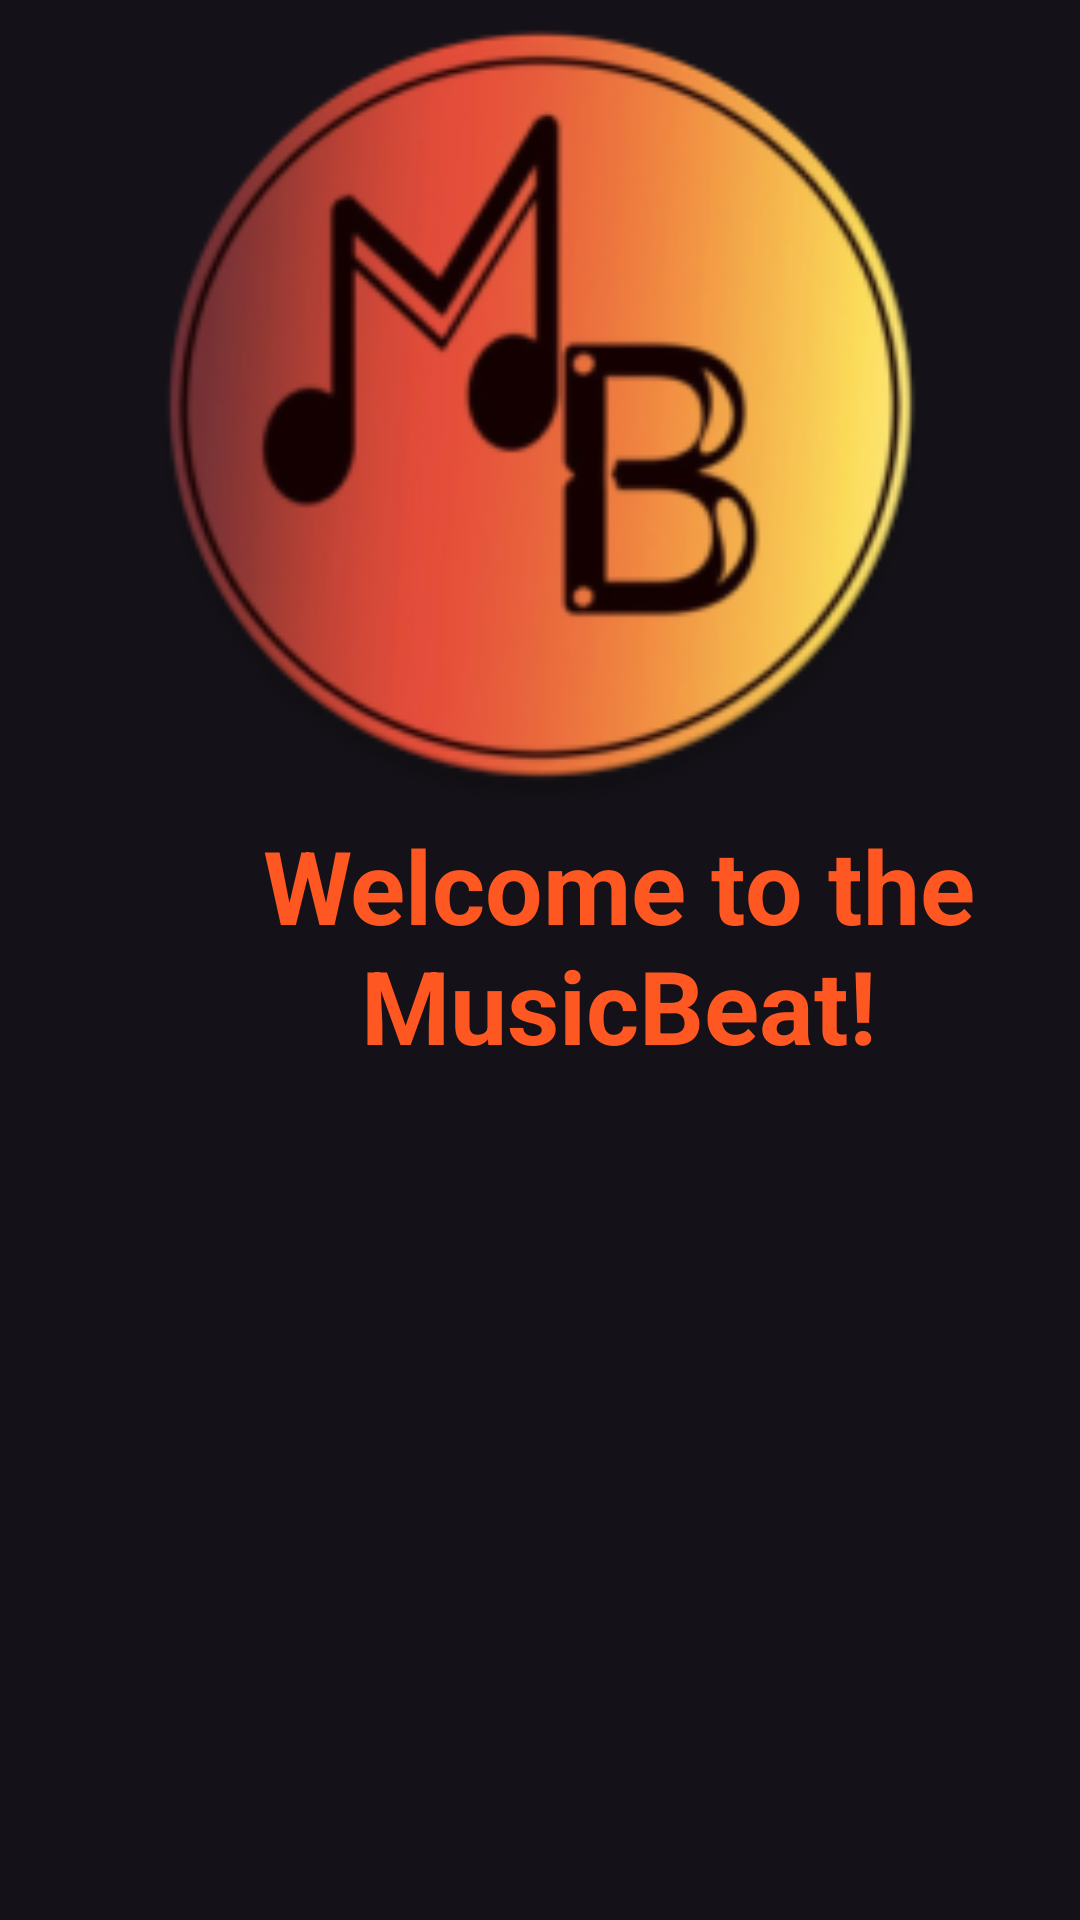

Reconstruct the res/layout file that produces this screen, plus the resources it refers to.
<!-- AndroidManifest.xml: application theme Theme.Material3.Dark.NoActionBar -->
<!-- res/layout/fragment_home.xml -->
<?xml version="1.0" encoding="utf-8"?>
<androidx.constraintlayout.widget.ConstraintLayout xmlns:android="http://schemas.android.com/apk/res/android"
    xmlns:app="http://schemas.android.com/apk/res-auto"
    xmlns:tools="http://schemas.android.com/tools"
    android:layout_width="match_parent"
    android:layout_height="match_parent"
    tools:context=".HomeFragment"
    android:orientation="vertical">

    <TextView
        android:id="@+id/textView"
        android:layout_width="413dp"
        android:layout_height="104dp"
        android:text="Welcome to the MusicBeat!"
        android:textAlignment="center"
        android:textColor="#FF5722"
        android:textSize="34sp"
        android:textStyle="bold"
        app:layout_constraintBottom_toBottomOf="parent"
        app:layout_constraintEnd_toEndOf="parent"
        app:layout_constraintHorizontal_bias="0.0"
        app:layout_constraintStart_toStartOf="parent"
        app:layout_constraintTop_toTopOf="parent"
        app:layout_constraintVertical_bias="0.508" />

    <ImageView
        android:id="@+id/imageView3"
        android:layout_width="277dp"
        android:layout_height="269dp"
        android:src="@drawable/ic_logo"
        app:layout_constraintBottom_toTopOf="@+id/textView"
        app:layout_constraintEnd_toEndOf="parent"
        app:layout_constraintStart_toStartOf="parent"
        app:layout_constraintTop_toTopOf="parent"
        app:layout_constraintVertical_bias="0.207" />

    <androidx.recyclerview.widget.RecyclerView
        android:id="@+id/categories_view"
        android:layout_width="359dp"
        android:layout_height="228dp"
        app:layout_constraintBottom_toBottomOf="parent"
        app:layout_constraintEnd_toEndOf="parent"
        app:layout_constraintStart_toStartOf="parent"
        app:layout_constraintTop_toBottomOf="@+id/textView"
        app:layout_constraintVertical_bias="0.816"
        tools:listitem="@layout/home_category" />
</androidx.constraintlayout.widget.ConstraintLayout>
<!-- res/layout/home_category.xml (included above) -->
<?xml version="1.0" encoding="utf-8"?>
<androidx.constraintlayout.widget.ConstraintLayout xmlns:android="http://schemas.android.com/apk/res/android"
    xmlns:app="http://schemas.android.com/apk/res-auto"
    xmlns:tools="http://schemas.android.com/tools"
    android:layout_width="wrap_content"
    android:layout_height="wrap_content">


    <View
        android:id="@+id/view2"
        android:layout_width="186dp"
        android:layout_height="230dp"
        android:background="@drawable/rectangle"
        app:layout_constraintBottom_toBottomOf="parent"
        app:layout_constraintEnd_toEndOf="parent"
        app:layout_constraintStart_toStartOf="parent"
        app:layout_constraintTop_toTopOf="parent" />

    <ImageView
        android:id="@+id/category_img_home"
        android:layout_width="113dp"
        android:layout_height="116dp"
        android:layout_marginTop="32dp"
        android:layout_marginBottom="18dp"
        app:layout_constraintBottom_toTopOf="@+id/category_name_home"
        app:layout_constraintEnd_toEndOf="parent"
        app:layout_constraintStart_toStartOf="parent"
        app:layout_constraintTop_toTopOf="parent" />

    <TextView
        android:id="@+id/category_name_home"
        android:layout_width="169dp"
        android:layout_height="56dp"
        android:textAlignment="center"
        android:textColor="#FF5722"
        android:textSize="16sp"
        android:textStyle="bold"
        app:layout_constraintBottom_toBottomOf="@+id/view2"
        app:layout_constraintEnd_toEndOf="parent"
        app:layout_constraintStart_toStartOf="parent"
        app:layout_constraintTop_toBottomOf="@+id/category_img_home" />

</androidx.constraintlayout.widget.ConstraintLayout>
<!-- resources referenced by this layout -->
<resources>
  <!-- drawable ic_logo: png bitmap (drawable, 49002 bytes) -->
  <!-- drawable rectangle (drawable) -->
  <?xml version="1.0" encoding="utf-8"?>
  <selector xmlns:android="http://schemas.android.com/apk/res/android">
      <item>
          <shape android:shape="rectangle">
              <stroke android:height="1dp" android:width="10dp" android:color="#FF5722" />
          </shape>
      </item>
  </selector>
</resources>
